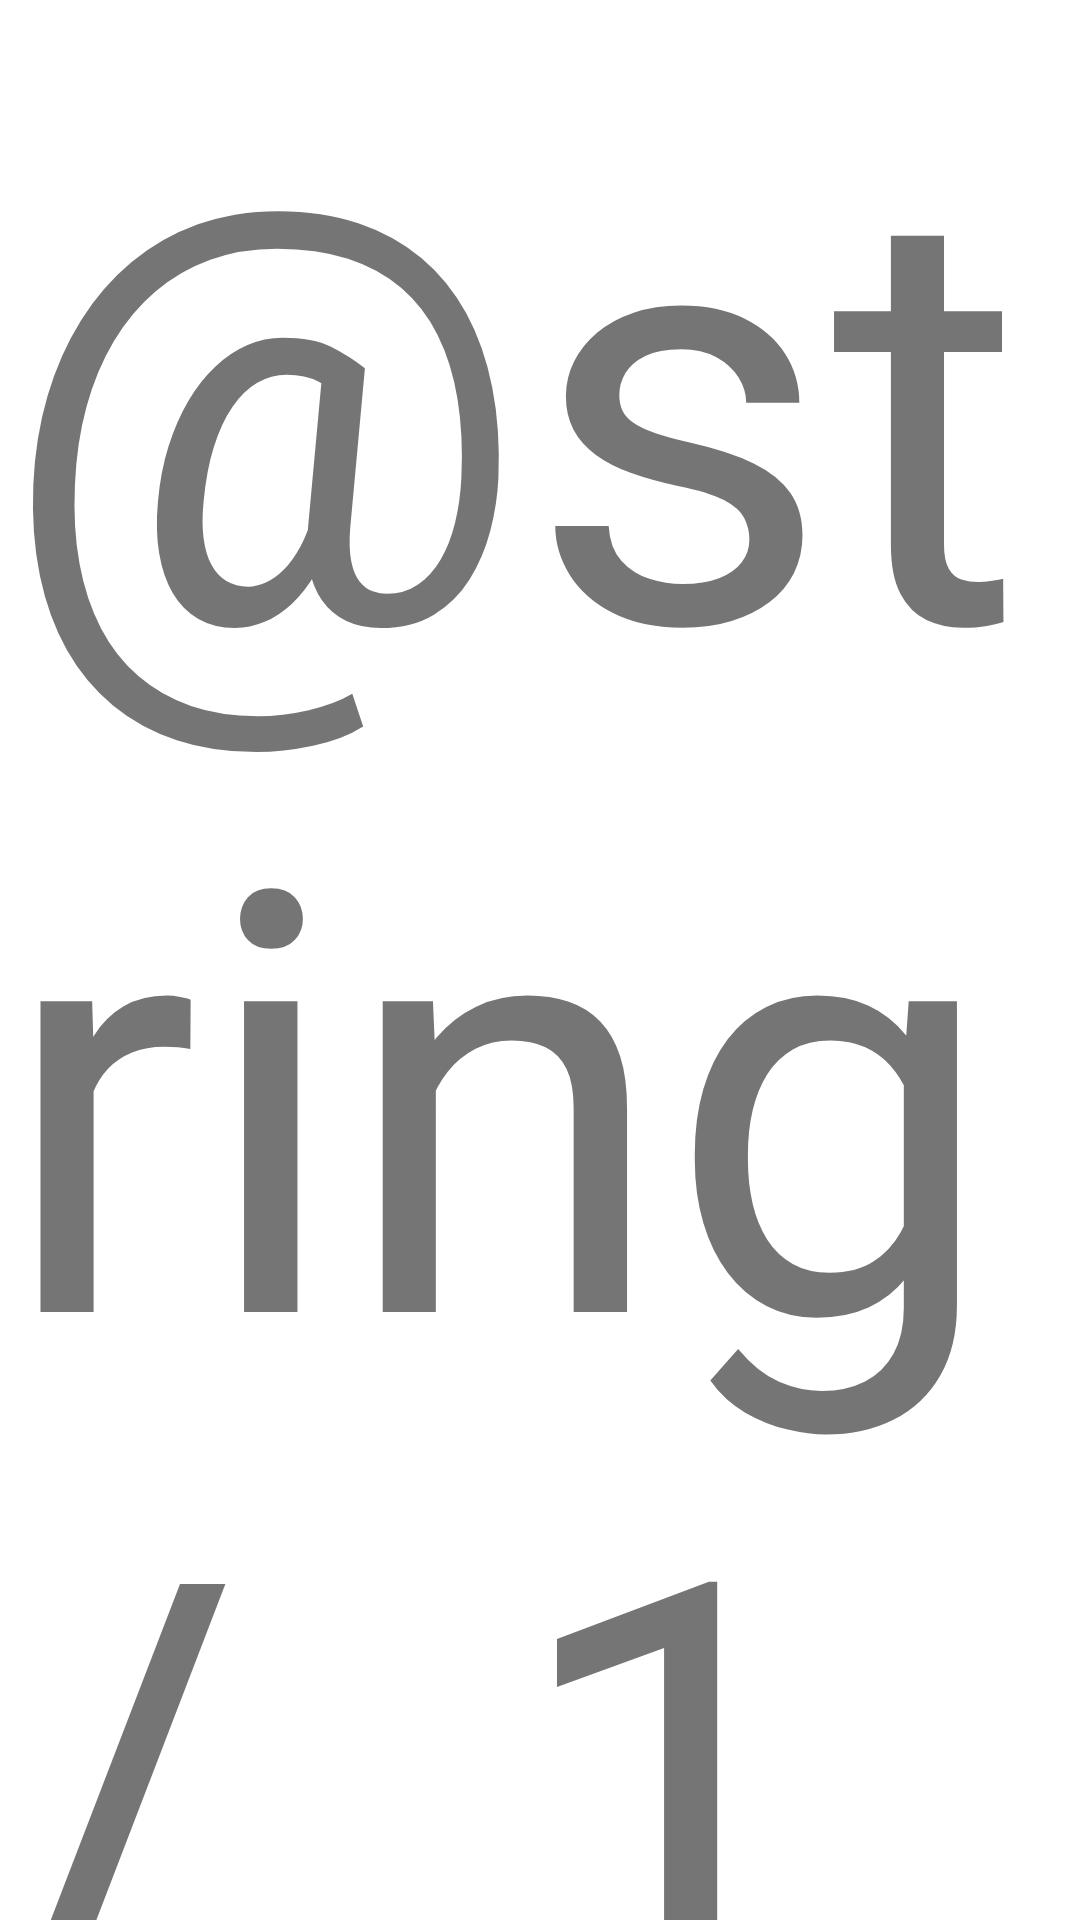

Layout XML and referenced resources for this Android screen:
<!-- AndroidManifest.xml: application theme Theme.DCMobileClient -->
<!-- res/layout/fragment_auth.xml -->
<?xml version="1.0" encoding="utf-8"?>
<androidx.constraintlayout.widget.ConstraintLayout
    xmlns:android="http://schemas.android.com/apk/res/android"
    xmlns:app="http://schemas.android.com/apk/res-auto"
    xmlns:tools="http://schemas.android.com/tools"
    android:layout_width="match_parent"
    android:layout_height="match_parent"
    tools:context=".BlankFragment">

    <TextView
        android:id="@+id/textView"
        android:layout_width="wrap_content"
        android:layout_height="wrap_content"
        android:text="@string/_1"
        android:textSize="196sp"
        app:layout_constraintBottom_toBottomOf="parent"
        app:layout_constraintEnd_toEndOf="parent"
        app:layout_constraintStart_toStartOf="parent"
        app:layout_constraintTop_toTopOf="parent" />


</androidx.constraintlayout.widget.ConstraintLayout>
<!-- resources referenced by this layout -->
<resources>
  <style name="Theme.DCMobileClient" parent="Theme.MaterialComponents.DayNight.DarkActionBar">
          
          <item name="colorPrimary">@color/purple_500</item>
          <item name="colorPrimaryVariant">@color/purple_700</item>
          <item name="colorOnPrimary">@color/white</item>
          
          <item name="colorSecondary">@color/teal_200</item>
          <item name="colorSecondaryVariant">@color/teal_700</item>
          <item name="colorOnSecondary">@color/black</item>
          
          <item name="android:statusBarColor" tools:targetApi="l">?attr/colorPrimaryVariant</item>
          
      </style>
  <!-- not gathered from this repository: default colours our renderer supplied (Android Studio template values) -->
  <color name="purple_500">#FF6200EE</color>
  <color name="purple_700">#FF3700B3</color>
  <color name="teal_200">#FF03DAC5</color>
  <color name="teal_700">#FF018786</color>
  <color name="black">#FF000000</color>
  <color name="white">#FFFFFFFF</color>
</resources>
